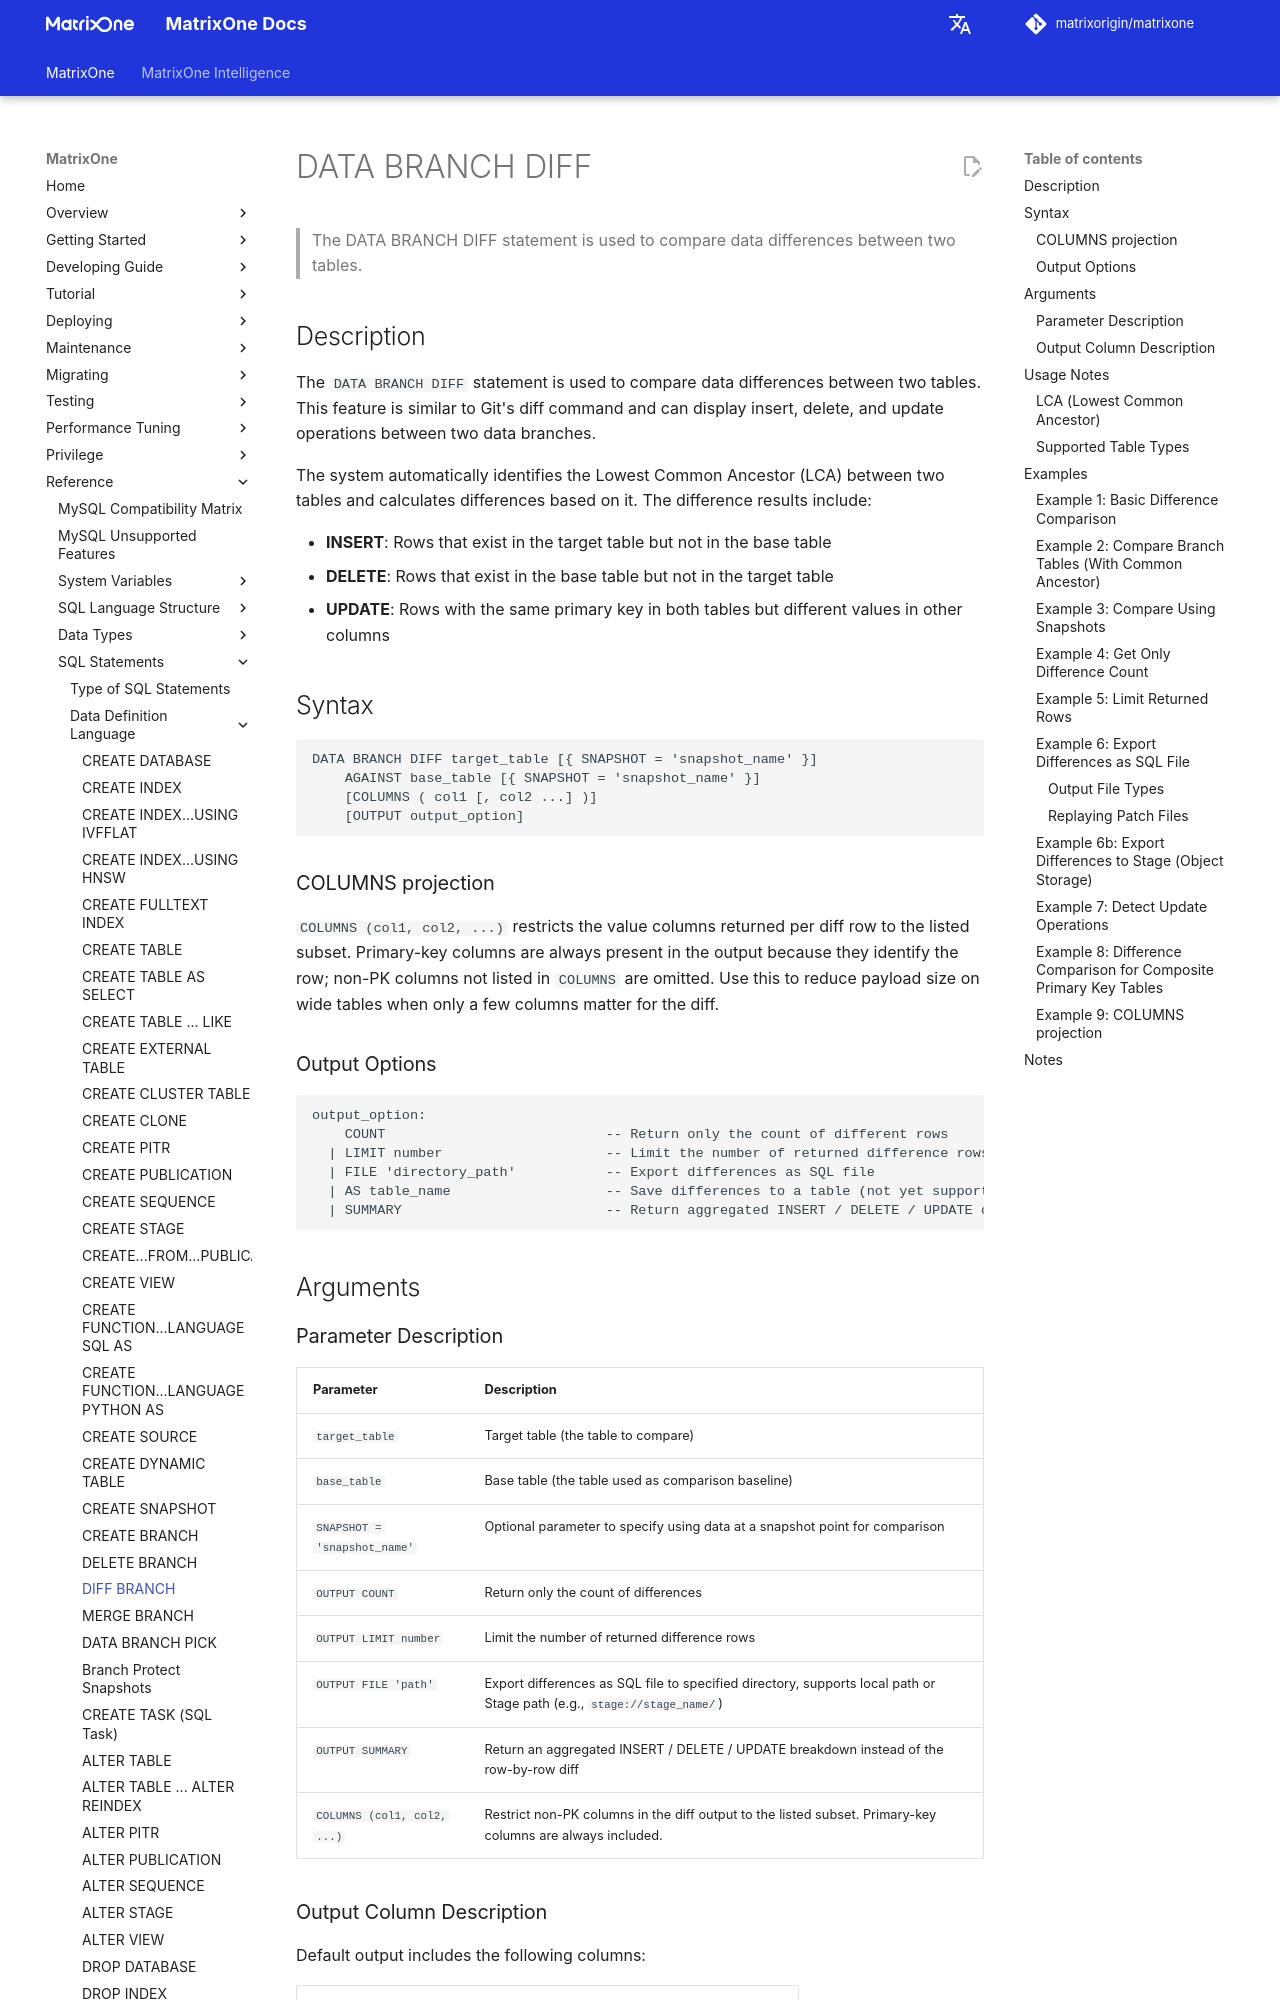

repository: matrixorigin/matrixorigin.io · page: v26.3.0.13/MatrixOne/Reference/SQL-Reference/Data-Definition-Language/data-branch-diff-en/index.html · generator: mkdocs

# DATA BRANCH DIFF

## Description

The `DATA BRANCH DIFF` statement is used to compare data differences between two tables. This feature is similar to Git's diff command and can display insert, delete, and update operations between two data branches.

The system automatically identifies the Lowest Common Ancestor (LCA) between two tables and calculates differences based on it. The difference results include:

- **INSERT**: Rows that exist in the target table but not in the base table
- **DELETE**: Rows that exist in the base table but not in the target table
- **UPDATE**: Rows with the same primary key in both tables but different values in other columns

## Syntax

```
DATA BRANCH DIFF target_table [{ SNAPSHOT = 'snapshot_name' }] 
    AGAINST base_table [{ SNAPSHOT = 'snapshot_name' }] 
    [OUTPUT output_option]
```

### Output Options

```
output_option:
    COUNT                           -- Return only the count of different rows
  | LIMIT number                    -- Limit the number of returned difference rows
  | FILE 'directory_path'           -- Export differences as SQL file
  | AS table_name                   -- Save differences to a table (not yet supported)
```

## Arguments

### Parameter Description

| Parameter | Description |
|-----------|-------------|
| `target_table` | Target table (the table to compare) |
| `base_table` | Base table (the table used as comparison baseline) |
| `SNAPSHOT = 'snapshot_name'` | Optional parameter to specify using data at a snapshot point for comparison |
| `OUTPUT COUNT` | Return only the count of differences |
| `OUTPUT LIMIT number` | Limit the number of returned difference rows |
| `OUTPUT FILE 'path'` | Export differences as SQL file to specified directory, supports local path or Stage path (e.g., `stage://stage_name/`) |

### Output Column Description

Default output includes the following columns:

| Column Name | Description |
|-------------|-------------|
| `diff target against base` | Shows the table names being compared |
| `flag` | Difference type: INSERT, DELETE, or UPDATE |
| Other columns | All visible columns of the table |

## Usage Notes

### LCA (Lowest Common Ancestor)

The system automatically detects the branch relationship between two tables:

1. **No LCA**: Two tables have no common ancestor, directly compare all data
2. **Has LCA**: Two tables have a common ancestor, calculate incremental differences based on ancestor
3. **Self as LCA**: One table is the ancestor of the other
